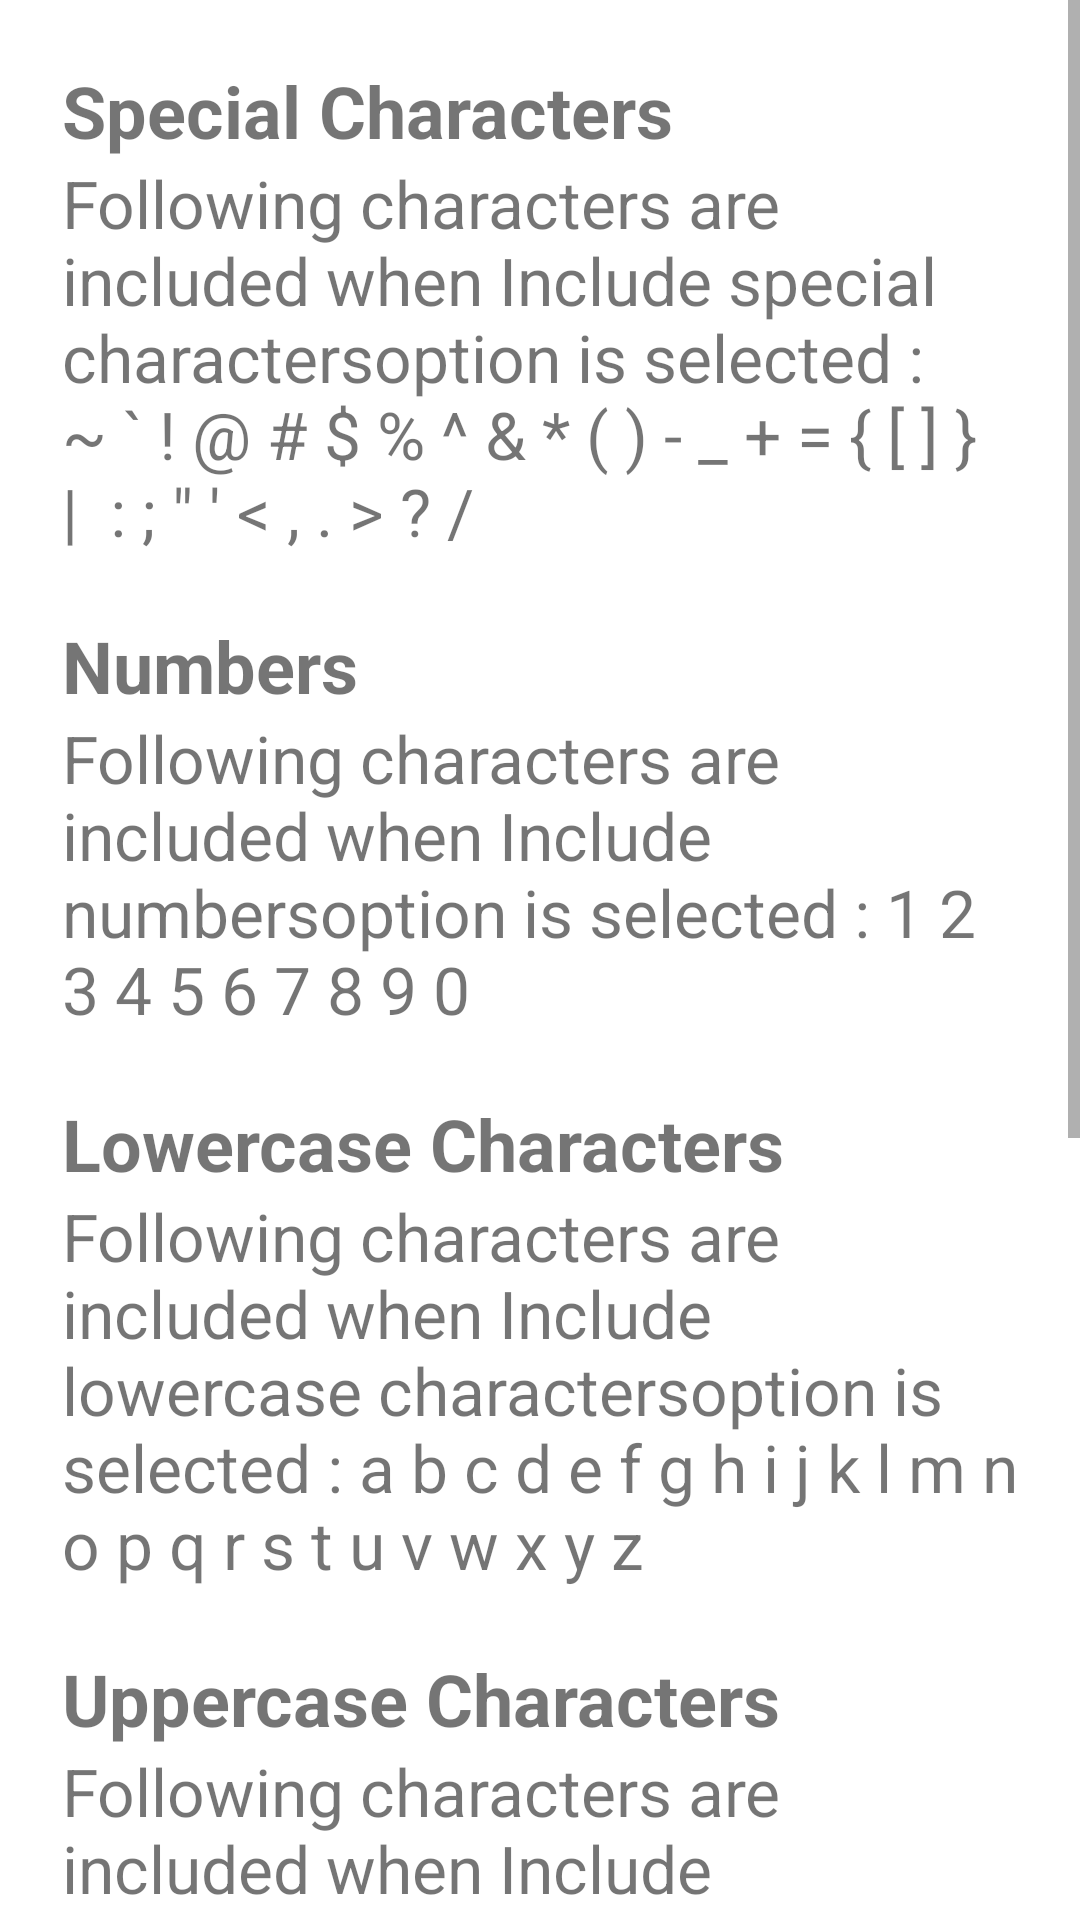

Android layout source for this screen:
<!-- AndroidManifest.xml: application theme Theme.PwdGenerator -->
<!-- res/layout/about_me.xml -->
<?xml version="1.0" encoding="utf-8"?>
<ScrollView xmlns:android="http://schemas.android.com/apk/res/android"
    android:layout_width="match_parent"
    android:layout_height="match_parent">
    <LinearLayout
        android:layout_width="match_parent"
        android:layout_height="wrap_content"
        android:orientation="vertical">
        <TextView
            android:layout_width="wrap_content"
            android:layout_height="wrap_content"
            android:layout_marginTop="10pt"
            android:layout_marginLeft="10pt"
            android:layout_marginRight="10pt"
            android:gravity="center"
            android:text="@string/symbols"
            android:textSize="24sp"
            android:textStyle="bold" />
        <TextView
            android:layout_width="wrap_content"
            android:layout_height="wrap_content"
            android:layout_marginLeft="10pt"
            android:layout_marginRight="10pt"
            android:text="@string/symbols_long_description"
            android:textSize="22sp" />
        <TextView
            android:layout_width="wrap_content"
            android:layout_height="wrap_content"
            android:layout_marginTop="10pt"
            android:layout_marginLeft="10pt"
            android:layout_marginRight="10pt"
            android:gravity="center"
            android:text="@string/numbers"
            android:textSize="24sp"
            android:textStyle="bold" />
        <TextView
            android:layout_width="wrap_content"
            android:layout_height="wrap_content"
            android:layout_marginLeft="10pt"
            android:layout_marginRight="10pt"
            android:text="@string/numbers_long_description"
            android:textSize="22sp" />
        <TextView
            android:layout_width="wrap_content"
            android:layout_height="wrap_content"
            android:layout_marginTop="10pt"
            android:layout_marginLeft="10pt"
            android:layout_marginRight="10pt"
            android:gravity="center"
            android:text="@string/lowercase"
            android:textSize="24sp"
            android:textStyle="bold" />
        <TextView
            android:layout_width="wrap_content"
            android:layout_height="wrap_content"
            android:layout_marginLeft="10pt"
            android:layout_marginRight="10pt"
            android:text="@string/lowercase_long_description"
            android:textSize="22sp" />
        <TextView
            android:layout_width="wrap_content"
            android:layout_height="wrap_content"
            android:layout_marginTop="10pt"
            android:layout_marginLeft="10pt"
            android:layout_marginRight="10pt"
            android:gravity="center"
            android:text="@string/uppercase"
            android:textSize="24sp"
            android:textStyle="bold" />
        <TextView
            android:layout_width="wrap_content"
            android:layout_height="wrap_content"
            android:layout_marginLeft="10pt"
            android:layout_marginRight="10pt"
            android:text="@string/uppercase_long_description"
            android:textSize="22sp" />
        <TextView
            android:layout_width="wrap_content"
            android:layout_height="wrap_content"
            android:layout_marginTop="10pt"
            android:layout_marginLeft="10pt"
            android:layout_marginRight="10pt"
            android:gravity="center"
            android:text="@string/similar"
            android:textSize="24sp"
            android:textStyle="bold" />
        <TextView
            android:layout_width="wrap_content"
            android:layout_height="wrap_content"
            android:layout_marginLeft="10pt"
            android:layout_marginRight="10pt"
            android:text="@string/similar_long_description"
            android:textSize="22sp" />
        <TextView
            android:layout_width="wrap_content"
            android:layout_height="wrap_content"
            android:layout_marginTop="10pt"
            android:layout_marginLeft="10pt"
            android:layout_marginRight="10pt"
            android:gravity="center"
            android:text="@string/ambiguous"
            android:textSize="24sp"
            android:textStyle="bold" />
        <TextView
            android:layout_width="wrap_content"
            android:layout_height="wrap_content"
            android:layout_marginLeft="10pt"
            android:layout_marginRight="10pt"
            android:layout_marginBottom="10pt"
            android:text="@string/ambiguous_long_description"
            android:textSize="22sp" />
    </LinearLayout>
</ScrollView>
<!-- resources referenced by this layout -->
<resources>
  <string name="ambiguous">Ambiguous Characters</string>
  <string name="ambiguous_long_description">Following characters are excluded when "Exclude ambiguous characters" option is selected : { } [ ] ( ) / \\ \" \' \` ~ , ; : . &lt; &gt;</string>
  <string name="lowercase">Lowercase Characters</string>
  <string name="lowercase_long_description">Following characters are included when "Include lowercase characters" option is selected : a b c d e f g h i j k l m n o p q r s t u v w x y z</string>
  <string name="numbers">Numbers</string>
  <string name="numbers_long_description">Following characters are included when "Include numbers" option is selected : 1 2 3 4 5 6 7 8 9 0</string>
  <string name="similar">Similar Characters</string>
  <string name="similar_long_description">Following characters are excluded when "Exclude similar characters" option is selected : \` 1 0 I Q l</string>
  <string name="symbols">Special Characters</string>
  <string name="symbols_long_description">Following characters are included when "Include special characters" option is selected : ~ \` ! @ # $ % ^ &amp; * ( ) - _ + = { [ ] } | \ : ; \" \' &lt; , . &gt; ? /</string>
  <string name="uppercase">Uppercase Characters</string>
  <string name="uppercase_long_description">Following characters are included when "Include uppercase characters" option is selected : A B C D E F G H I J K L M N O P Q R S T U V W X Y Z</string>
  <style name="Theme.PwdGenerator" parent="Theme.MaterialComponents.DayNight.DarkActionBar">
          
          <item name="colorPrimary">@color/purple_500</item>
          <item name="colorPrimaryVariant">@color/purple_700</item>
          <item name="colorOnPrimary">@color/white</item>
          
          <item name="colorSecondary">@color/teal_200</item>
          <item name="colorSecondaryVariant">@color/teal_700</item>
          <item name="colorOnSecondary">@color/black</item>
          
          <item name="android:statusBarColor" tools:targetApi="l">?attr/colorPrimaryVariant</item>
          
      </style>
  <!-- not gathered from this repository: default colours our renderer supplied (Android Studio template values) -->
  <color name="purple_500">#FF6200EE</color>
  <color name="purple_700">#FF3700B3</color>
  <color name="teal_200">#FF03DAC5</color>
  <color name="teal_700">#FF018786</color>
  <color name="black">#FF000000</color>
  <color name="white">#FFFFFFFF</color>
</resources>
